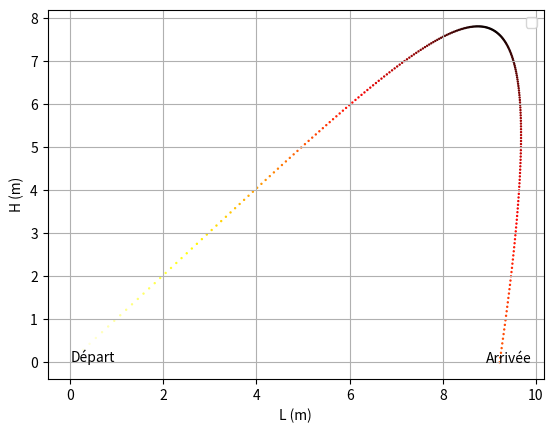

Generate this figure with matplotlib:
#!/usr/bin/env python3
# -*- coding: utf-8 -*-
"""
Created on Sun Jan 24 20:43:28 2021

[redacted]

Lancé d'une balle avec du vent
"""
import numpy as np
import matplotlib.pyplot as plt
from math import sin, cos, pi

# Gravité
g = 10

# Constantes liées aux frottements.
m = 1
rho = 1.22
C_x = 0.5
S = 0.1
C = 1/(2*m)*S*C_x*rho

# Vent:
wind = - 10


# Temps total d'intégration:
t_max = 3.5

# Itervalle de temps pour l'intégration:
# Le shéma d'Euler est imprécis à l'ordre 1, 
# ça se constate en augmentant la valeur de dt.
dt = 0.001

# Interval d'enregistrement de chaque image.
Delta_t = dt*10

# Création des listes de vitesses et de temps
t = np.arange(1, t_max+Delta_t, Delta_t)
v_x = np.empty((len(t)))
v_y = np.empty((len(t)))

# Conditions initiales
v_init = 20.
alph = pi/4

v_x[0] = v_init*cos(alph) 
v_y[0] = v_init*sin(alph)

v_x0 = v_x[0]
v_y0 = v_y[0]

dv_y = 0.
dv_x = 0.

x = np.empty((len(t)))
y = np.empty((len(t)))

# On lance la balle à partir de (0,0):
x[0] = 0
y[0] = 0

# X_Dt : Déplacement de la balle entre chaque itération de la boucle 2
# initialisation:
x_Dt = 0
y_Dt = 0

for i in range(len(t)-1):
    # Intégration de l'équation sur le temps Delta_t:
    x_Dt = 0
    y_Dt = 0
    for j in range(int(Delta_t/dt)):
        
        #Variation de la vitesse:
        dv_x = -C*(v_x0 - wind)*np.abs(v_x0 - wind)        
        dv_y = -(g + C*v_y0*np.abs(v_y0)) 
        
        # vitesse après l'écoulement du temps dt:
        v_x0 = v_x0 + dv_x*dt
        v_y0 = v_y0 + dv_y*dt
        
        # Ajout du déplacement après dt:
        y_Dt += dt*v_y0
        x_Dt += dt*v_x0
       
    # Stockage de la valeur de la vitesse 
    v_y[i+1] = v_y0
    v_x[i+1] = v_x0
    
    # Stockage des positions
    x[i+1] = x[i] + x_Dt
    y[i+1] = y[i] + y_Dt



plt.figure(dpi = 200)
plt.scatter(x, y, s = 2, marker = '.', c = (v_x**2 + v_y**2)**0.5, cmap = 'hot')

plt.annotate('Départ', xy = (x[0],y[0]), xytext=(0,0),
                 textcoords = 'offset points', color = 'black')

plt.annotate('Arrivée', xy = (x[len(x)-1],y[len(y)-1]), xytext=(-10,0),
                 textcoords = 'offset points', color = 'black')
plt.xlabel('L (m)')
plt.ylabel('H (m)')
plt.legend()
plt.grid()
plt.show()